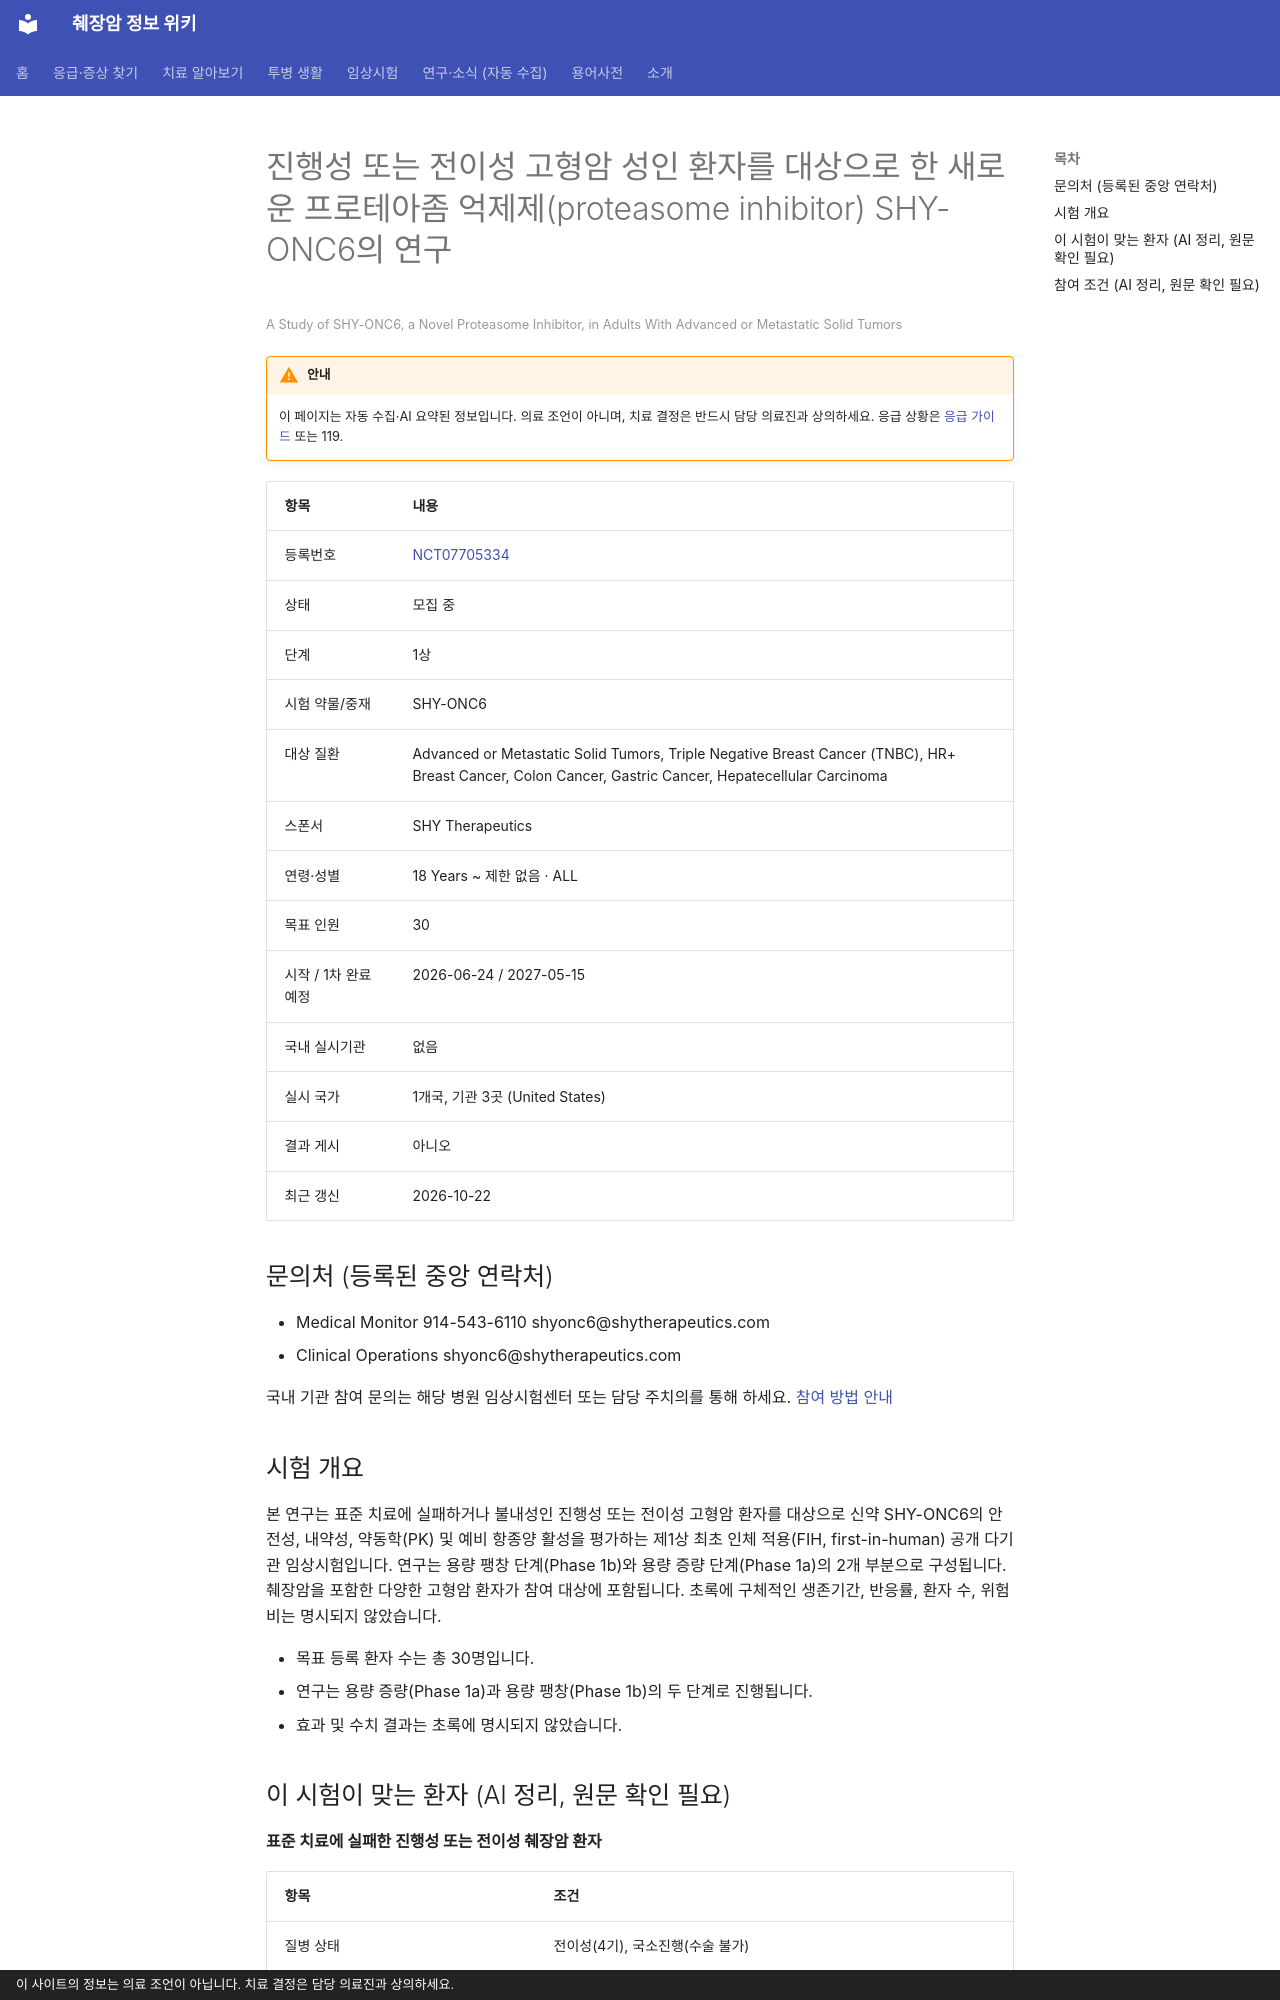

repository: hizorro88-rgb/papersearcher · page: _generated/trials/NCT07705334/index.html · generator: mkdocs · copyright: 이 사이트의 정보는 의료 조언이 아닙니다. 치료 결정은 담당 의료진과 상의하세요.

---
title: "NCT07705334 진행성 또는 전이성 고형암 성인 환자를 대상으로 한 새로운 프로테아좀 억제제(proteasome inhib…"
description: "1상 · 모집 중"
comments: true
search:
  boost: 0.4
---

# 진행성 또는 전이성 고형암 성인 환자를 대상으로 한 새로운 프로테아좀 억제제(proteasome inhibitor) SHY-ONC6의 연구

<small>A Study of SHY-ONC6, a Novel Proteasome Inhibitor, in Adults With Advanced or Metastatic Solid Tumors</small>

!!! warning "안내"
    이 페이지는 자동 수집·AI 요약된 정보입니다. 의료 조언이 아니며, 치료 결정은 반드시 담당 의료진과 상의하세요. 응급 상황은 [응급 가이드](../../guides/emergency/index.md) 또는 119.

| 항목 | 내용 |
|---|---|
| 등록번호 | [NCT07705334](https://clinicaltrials.gov/study/NCT07705334) |
| 상태 | 모집 중 |
| 단계 | 1상 |
| 시험 약물/중재 | SHY-ONC6 |
| 대상 질환 | Advanced or Metastatic Solid Tumors, Triple Negative Breast Cancer (TNBC), HR+ Breast Cancer, Colon Cancer, Gastric Cancer, Hepatecellular Carcinoma |
| 스폰서 | SHY Therapeutics |
| 연령·성별 | 18 Years ~ 제한 없음 · ALL |
| 목표 인원 | 30 |
| 시작 / 1차 완료 예정 | 2026-06-24 / 2027-05-15 |
| 국내 실시기관 | 없음 |
| 실시 국가 | 1개국, 기관 3곳 (United States) |
| 결과 게시 | 아니오 |
| 최근 갱신 | 2026-10-22 |

## 문의처 (등록된 중앙 연락처)

- Medical Monitor 914-543-6110 shyonc6@shytherapeutics.com
- Clinical Operations shyonc6@shytherapeutics.com

국내 기관 참여 문의는 해당 병원 임상시험센터 또는 담당 주치의를 통해 하세요. [참여 방법 안내](../../guides/trials/how-to-apply.md)

## 시험 개요

본 연구는 표준 치료에 실패하거나 불내성인 진행성 또는 전이성 고형암 환자를 대상으로 신약 SHY-ONC6의 안전성, 내약성, 약동학(PK) 및 예비 항종양 활성을 평가하는 제1상 최초 인체 적용(FIH, first-in-human) 공개 다기관 임상시험입니다. 연구는 용량 팽창 단계(Phase 1b)와 용량 증량 단계(Phase 1a)의 2개 부분으로 구성됩니다. 췌장암을 포함한 다양한 고형암 환자가 참여 대상에 포함됩니다. 초록에 구체적인 생존기간, 반응률, 환자 수, 위험비는 명시되지 않았습니다.

- 목표 등록 환자 수는 총 30명입니다.
- 연구는 용량 증량(Phase 1a)과 용량 팽창(Phase 1b)의 두 단계로 진행됩니다.
- 효과 및 수치 결과는 초록에 명시되지 않았습니다.

## 이 시험이 맞는 환자 (AI 정리, 원문 확인 필요)

**표준 치료에 실패한 진행성 또는 전이성 췌장암 환자**

| 항목 | 조건 |
|---|---|
| 질병 상태 | 전이성(4기), 국소진행(수술 불가) |
| 이전 항암 치료 | 이전 항암 1가지 이상 받은 분 |
| ECOG 수행능력 | 1 이하 |
| 측정 가능 병변 | 필요 |

주요 제외 기준: 고위험 심혈관 질환 · 활동성 감염 · 다른 악성종양 병력 · 활동성 B형 간염, C형 간염 또는 HIV 감염 · 임신 또는 수유 중

내 상황에 맞는지 한 번에 보려면 [맞춤 임상시험 찾기](../../guides/trials/finder.md).
